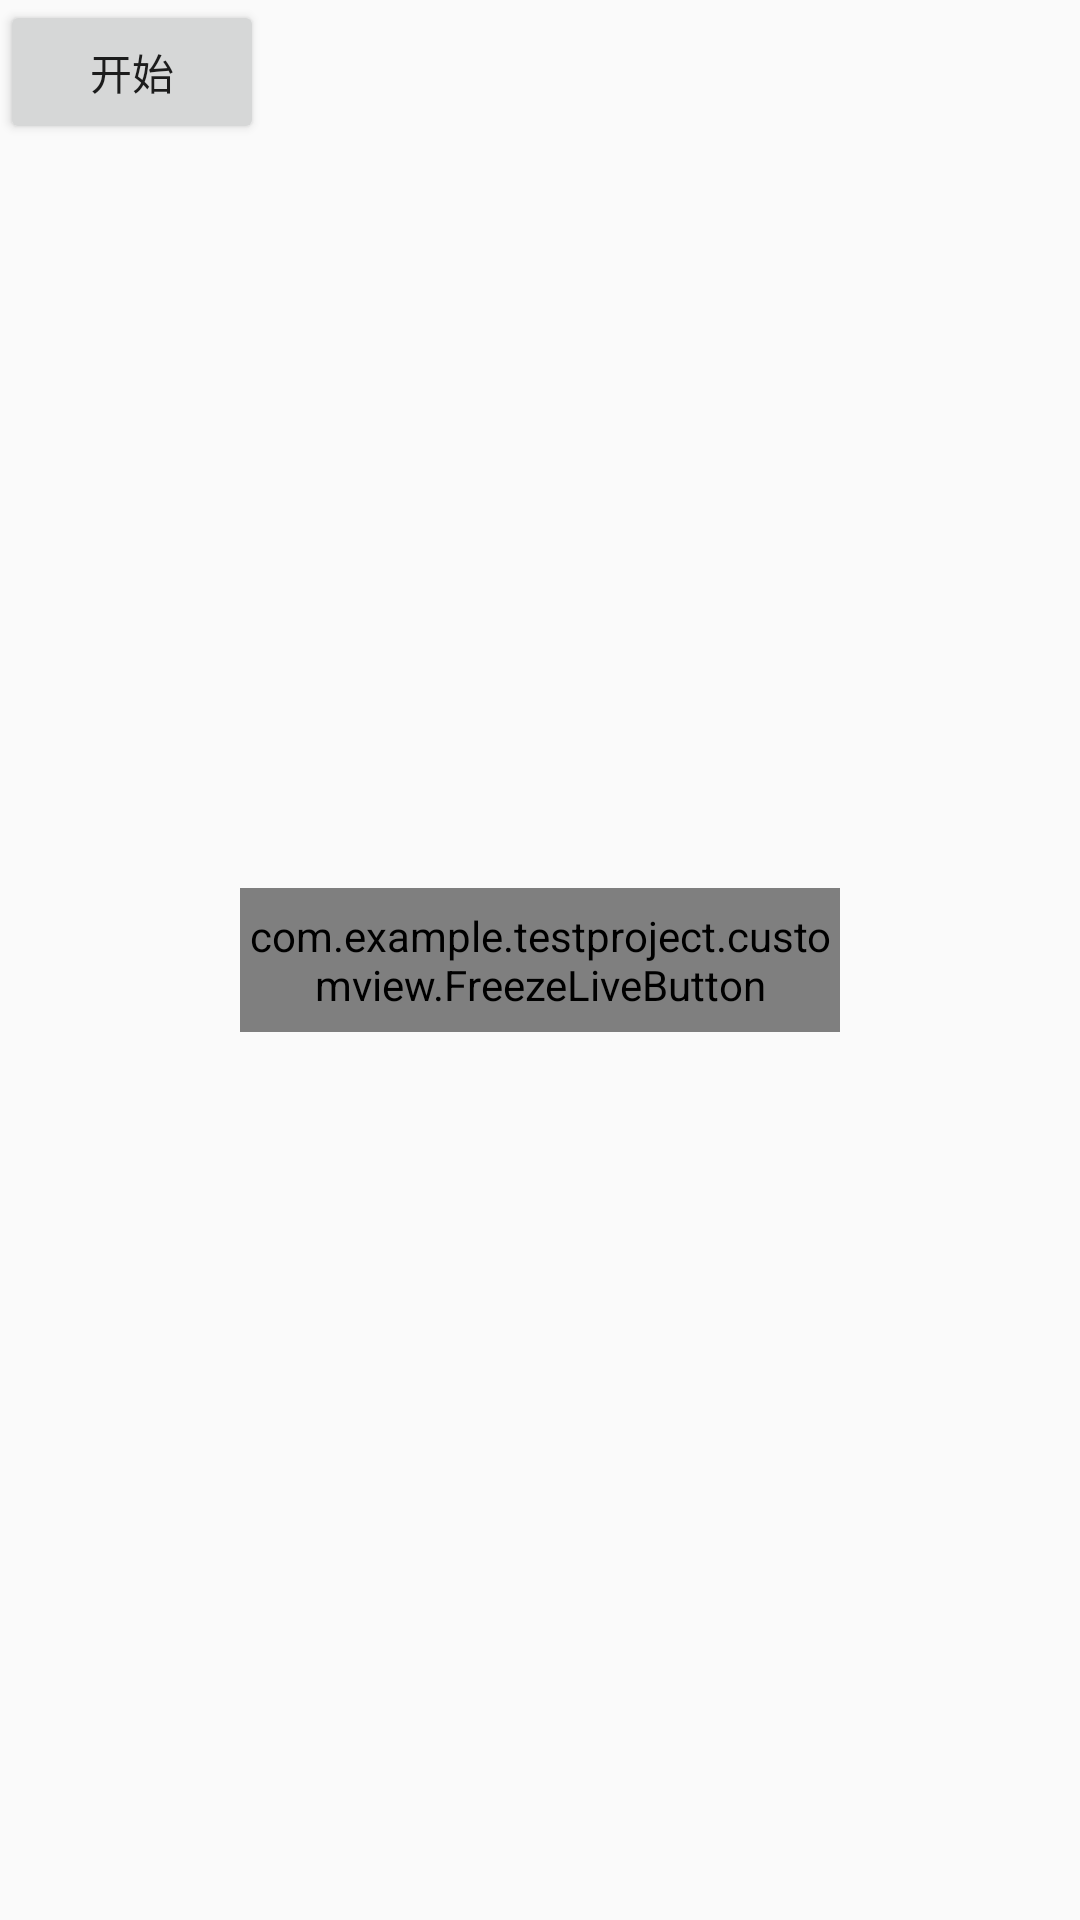

The Android layout XML behind this screen, and the referenced resources:
<!-- AndroidManifest.xml: application theme AppTheme -->
<!-- res/layout/activity_freeze_live_button.xml -->
<?xml version="1.0" encoding="utf-8"?>
<androidx.constraintlayout.widget.ConstraintLayout xmlns:android="http://schemas.android.com/apk/res/android"
    xmlns:app="http://schemas.android.com/apk/res-auto"
    xmlns:tools="http://schemas.android.com/tools"
    android:layout_width="match_parent"
    android:layout_height="match_parent"
    tools:context=".activity.FreezeLiveButtonActivity">

    <com.example.testproject.customview.FreezeLiveButton
        android:id="@+id/freezelivebutton"
        android:layout_width="200dp"
        android:layout_height="48dp"
        app:layout_constraintTop_toTopOf="parent"
        app:layout_constraintRight_toRightOf="parent"
        app:layout_constraintBottom_toBottomOf="parent"
        app:layout_constraintLeft_toLeftOf="parent"
        android:textSize="18dp"
        android:gravity="center"
        android:textColor="@android:color/white"
        />

    <Button
        android:layout_width="wrap_content"
        android:layout_height="wrap_content"
        app:layout_constraintStart_toStartOf="parent"
        app:layout_constraintTop_toTopOf="parent"
        android:text="开始"
        android:onClick="start"
        />

</androidx.constraintlayout.widget.ConstraintLayout>
<!-- resources referenced by this layout -->
<resources>
  <style name="AppTheme" parent="Theme.AppCompat.DayNight">
          
          <item name="colorPrimary">@color/colorPrimary</item>
          <item name="colorPrimaryDark">@color/colorPrimaryDark</item>
          <item name="colorAccent">@color/colorAccent</item>
      </style>
  <!-- not gathered from this repository: default colours our renderer supplied (Android Studio template values) -->
  <color name="colorPrimary">#FF6200EE</color>
  <color name="colorPrimaryDark">#FF3700B3</color>
  <color name="colorAccent">#FF03DAC5</color>
</resources>
